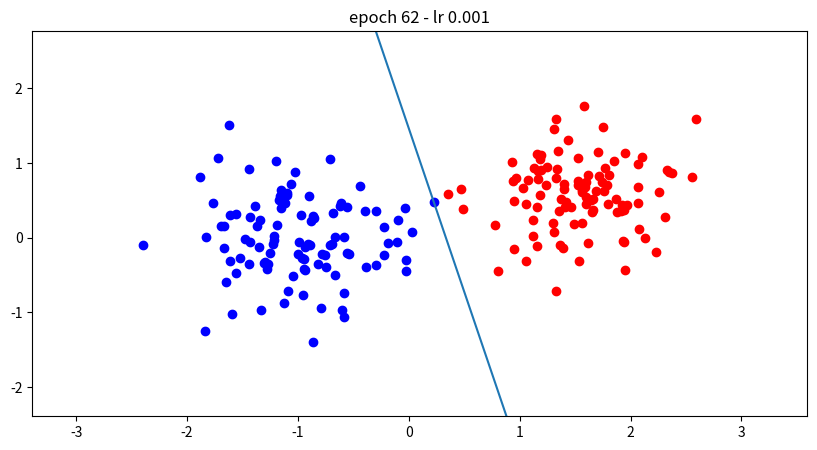
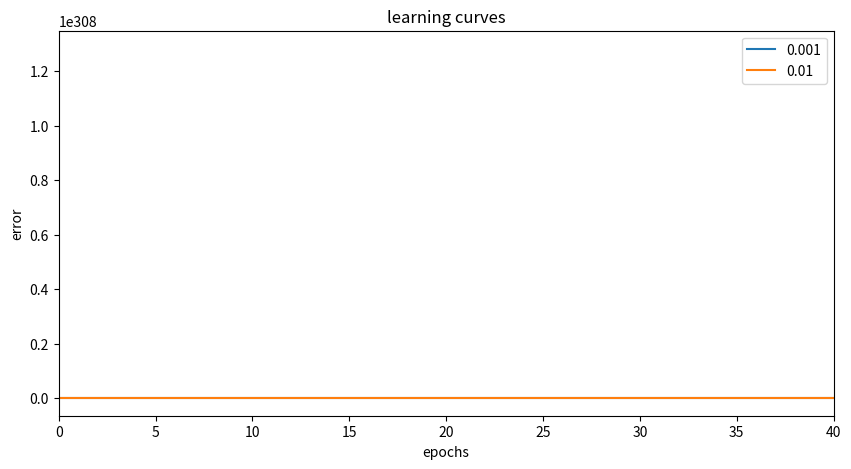

Here is the Python script that generated these plots, in order:
import numpy as np
import matplotlib.pyplot as plt
import random

n = 100
mA = [1.5, 0.5]
mB = [-1.0, 0.]

# mA = [2.0, 2.0]
# mB = [ -1.0, -1.0]

sigmaA = 0.5
sigmaB = 0.5

epochs = 400

np.random.seed(1)
random.seed(2)

delta = True
seq_delta = False

bias = -1

threshold = 1e-3

def get_data_points_coords():
    classA_1 = np.random.randn(1, n) * sigmaA + mA[0]
    # classA_1 = np.concatenate((np.random.randn(1, round(0.5 * n)) * sigmaA - mA[0] ,
    #             np.random.randn(1, round(0.5 * n)) * sigmaA + mA[0]), axis=1)

    classA_2 = np.random.randn(1, n) * sigmaA + mA[1]

    classB_1 = np.random.randn(1, n) * sigmaB + mB[0]
    classB_2 = np.random.randn(1, n) * sigmaB + mB[1]

    return classA_1, classA_2, classB_1, classB_2


def class_errors(pred, targets):
    A_label = np.where(targets== 1)
    B_label = np.where(targets== -1)

    A_pred_correct = sum(np.where(pred[A_label] == 1, 1, 0))
    B_pred_correct = sum(np.where(pred[B_label] == -1, 1,0))


    print(f'Class A accuracy --> {A_pred_correct/ len(A_label[0])}')
    print(f'Class B accuracy --> {B_pred_correct / len(B_label[0])}')


def get_patterns(classA_1, classA_2, classB_1, classB_2, delta):
    target_1 = np.ones(shape=classA_1.shape)
    if delta:
        target_2 = -np.ones(shape=classB_1.shape)
    else:
        target_2 = np.zeros(shape=classB_1.shape)

    classA = [(classA_1[0][i], classA_2[0][i], target_1[0][i]) for i in range(len(classA_1[0]))]
    classB = [(classB_1[0][i], classB_2[0][i], target_2[0][i]) for i in range(len(classB_1[0]))]

    classA_sx_orig = [x for x in classA if x[0] < 0]
    classA_dx_orig = [x for x in classA if x[0] > 0]


    # random sampling
    # classA_idx = np.random.choice(len(classA), size=int(1 * n), replace=False)
    # classB_idx = np.random.choice(len(classB), size=int(0.50 * n), replace=False)
    #
    # classA = list(np.array(classA)[classA_idx.astype(int)])
    # classB = list(np.array(classB)[classB_idx.astype(int)])



    # classA_sx_idx = np.random.choice(len(classA_sx_orig), size=int(0.80 * len(classA_sx_orig)), replace=False)
    # classA_dx_idx = np.random.choice(len(classA_dx_orig), size=int(0.20 * len(classA_dx_orig)), replace=False)
    #
    # classA_sx_orig = list(np.array(classA_sx_orig)[classA_sx_idx.astype(int)])
    # classA_dx_orig = list(np.array(classA_dx_orig)[classA_dx_idx.astype(int)])
    #
    # classA = classA_sx_orig + classA_dx_orig

    patterns = classA + classB
    random.shuffle(patterns)
    return patterns


def find_slope_interc(weights):
    # weights = [w1, w2,
    w0 = weights[0]
    w1 = weights[1]
    w2 = weights[2]

    m = - w0 / w1
    inter = - w2 / w1


    return inter, m


def plot_error(delta, all_tot_e):
    plt.figure(2, figsize=(10, 5))
    plt.title("learning curves")
    plt.xlim([0,40])

    for k, v in all_tot_e.items():
        plt.plot(np.arange(0, len(all_tot_e[k])), all_tot_e[k], label=str(k))
    plt.xlabel("epochs")
    if delta:
        plt.ylabel("error")
    else:
        plt.ylabel("misclassified samples")
    plt.legend()
    plt.show()


def plottalo(weights_matrix, classA_1, classA_2, classB_1, classB_2, epoch, lr):
    plt.figure(1, figsize=(10, 5))
    plt.title(f"epoch {str(epoch)} - lr {lr}")


    x_lim_max = max(max(classA_1[0]) , max(classB_1[0]))
    x_lim_min = min(min(classA_1[0]), min(classB_1[0]))

    y_lim_max = max(max(classA_2[0]) , max(classB_2[0]))
    y_lim_min = min(min(classA_2[0]), min(classB_2[0]))

    plt.xlim([x_lim_min - 1, x_lim_max + 1])
    plt.ylim([y_lim_min - 1, y_lim_max + 1])
    inter, m = find_slope_interc(weights_matrix)

    x = np.linspace(-1000, 1000)
    y = m * x + inter * bias

    plt.plot(x, y, '-')

    plt.scatter(classA_1[0], classA_2[0], c='r')
    plt.scatter(classB_1[0], classB_2[0], c='b')
    plt.show()



def main(learning_rates):
    classA_1, classA_2, classB_1, classB_2 = get_data_points_coords()

    patterns = get_patterns(classA_1, classA_2, classB_1, classB_2, delta)

    targets = [patterns[i][2] for i in range(len(patterns))]
    targets = np.array(targets, dtype=int)
    print("len patterns = {}".format(len(patterns)))
    print("len targets = {}".format(len(targets)))
    patterns = [(patterns[i][0], patterns[i][1], bias) for i in range(len(patterns))]
    patterns = np.transpose(np.array(patterns))

    init_weights = np.random.normal(loc=0.0, scale=1.0, size=(1, 3))[0]

    all_tot_e = {}
    for lr in learning_rates:
        weights = np.copy(init_weights)
        all_tot_e[lr] = []
        if delta:
            y_prime = np.dot(weights, patterns)
            all_e = y_prime - targets
            tot_e = np.sum(all_e ** 2)
            all_tot_e[lr].append(tot_e)
        else:
            y_t = np.dot(weights, patterns)
            y_pred_perceptron_rule = np.where(y_t >= 0, 1,0)
            all_tot_e[lr].append(2 * n - np.sum(y_pred_perceptron_rule == targets))
        for epoch in range(epochs):
            if delta:
                # delta rule
                if seq_delta:
                    # online delta rule
                    tot_e = 0
                    y_prime = []
                    for t in range(len(patterns[0])):
                        y_t = np.dot(weights, patterns[:, t])
                        y_prime.append(y_t)
                        e = y_t - targets[t]
                        tot_e += e**2
                        weights -= lr * patterns[:, t] * e
                else:
                    # batch delta rule
                    y_prime = np.dot(weights, patterns)
                    all_e = y_prime - targets
                    tot_e = np.sum(all_e**2)
                    d_w = - lr * all_e @ np.transpose(patterns)
                    weights += d_w
                all_tot_e[lr].append(tot_e)
            else:
                # perceptron learning rule
                y_pred_perceptron_rule = []
                for t in range(len(patterns[0])):
                    y_t = np.dot(weights, patterns[:, t])
                    if y_t >= 0:
                        label_t = 1
                    else:
                        label_t = 0
                    y_pred_perceptron_rule.append(label_t)
                    e = label_t - targets[t]
                    weights -= lr * patterns[:, t] * e
                y_t = np.dot(weights, patterns)
                y_pred_perceptron_rule = np.where(y_t >= 0, 1, 0)
                all_tot_e[lr].append(2 * n - np.sum(y_pred_perceptron_rule == targets))


            # STOPPING RULES
            if not delta:
                # print(np.sum(y_pred_perceptron_rule == targets))
                if (np.sum(y_pred_perceptron_rule == targets) == n * 2) or epoch == epochs - 1:
                    plottalo(weights, classA_1, classA_2, classB_1, classB_2, epoch, lr)
                    print(f'correctly classified samples --> {np.sum(y_pred_perceptron_rule == targets)}')
                    print(f'epochs --> {epoch}')
                    all_tot_e[lr].append(2*n - np.sum(y_pred_perceptron_rule == targets))
                    break
            else:
                y_prime = np.asarray(y_prime)
                pred = np.where(y_prime >= 0, 1, -1)

                if (np.sum(pred == targets) == n * 2 or abs(all_tot_e[lr][-1] - all_tot_e[lr][-2]) < threshold) and (epoch > 1):
                    plottalo(weights, classA_1, classA_2, classB_1, classB_2, epoch, lr)
                    print(f'\nlearning rate --> {lr}')
                    print(f'correctly classified samples --> {np.sum(pred == targets)}')
                    print(f'epochs --> {epoch}')
                    print(f'error --> {tot_e}\n')
                    all_tot_e[lr].append(tot_e)
                    class_errors(pred, targets)
                    break

    plot_error(delta, all_tot_e)


if __name__ == '__main__':
    learning_rates = [0.001, 0.01]
    # learning_rates = [0.0001, 0.0005, 0.001, 0.0015]
    main(learning_rates)
